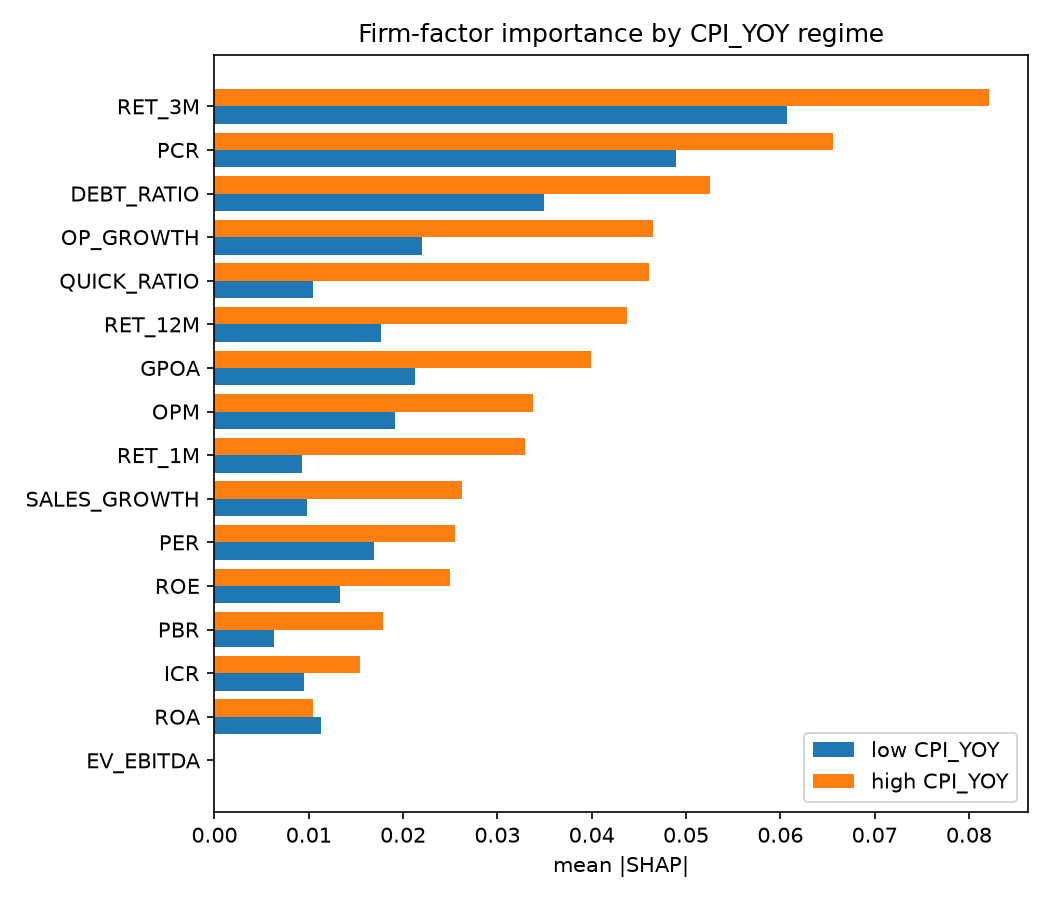

Source data for this figure (header and first rows):
, imp_high, imp_low, rank_high, rank_low, dir_high, dir_low, sign_flip
RET_3M, 0.0821, 0.06067, 1, 1, -0.9602, -0.8989, False
PCR, 0.06557, 0.04898, 2, 2, 0.6955, 0.739, False
DEBT_RATIO, 0.05257, 0.03493, 3, 3, 0.0863, 0.1877, False
OP_GROWTH, 0.04646, 0.02205, 4, 4, -0.7456, -0.7599, False
QUICK_RATIO, 0.04605, 0.01049, 5, 11, 0.8834, 0.7281, False
RET_12M, 0.04375, 0.01771, 6, 7, -0.7501, -0.675, False
GPOA, 0.03998, 0.02127, 7, 5, -0.727, -0.8037, False
OPM, 0.03381, 0.01917, 8, 6, -0.7666, -0.7854, False
RET_1M, 0.03294, 0.00926, 9, 14, -0.6807, 0.5122, True
SALES_GROWTH, 0.02623, 0.009797, 10, 12, -0.001851, -0.6476, False
PER, 0.02552, 0.01687, 11, 8, -0.6591, -0.7045, False
ROE, 0.02496, 0.01329, 12, 9, -0.8678, -0.04389, False
PBR, 0.01786, 0.006303, 13, 15, -0.5941, -0.4761, False
ICR, 0.0154, 0.009528, 14, 13, -0.1192, -0.6697, False
ROA, 0.01044, 0.01127, 15, 10, -0.3633, 0.5746, True
EV_EBITDA, 0.0, 0.0, 16, 16, , , True
